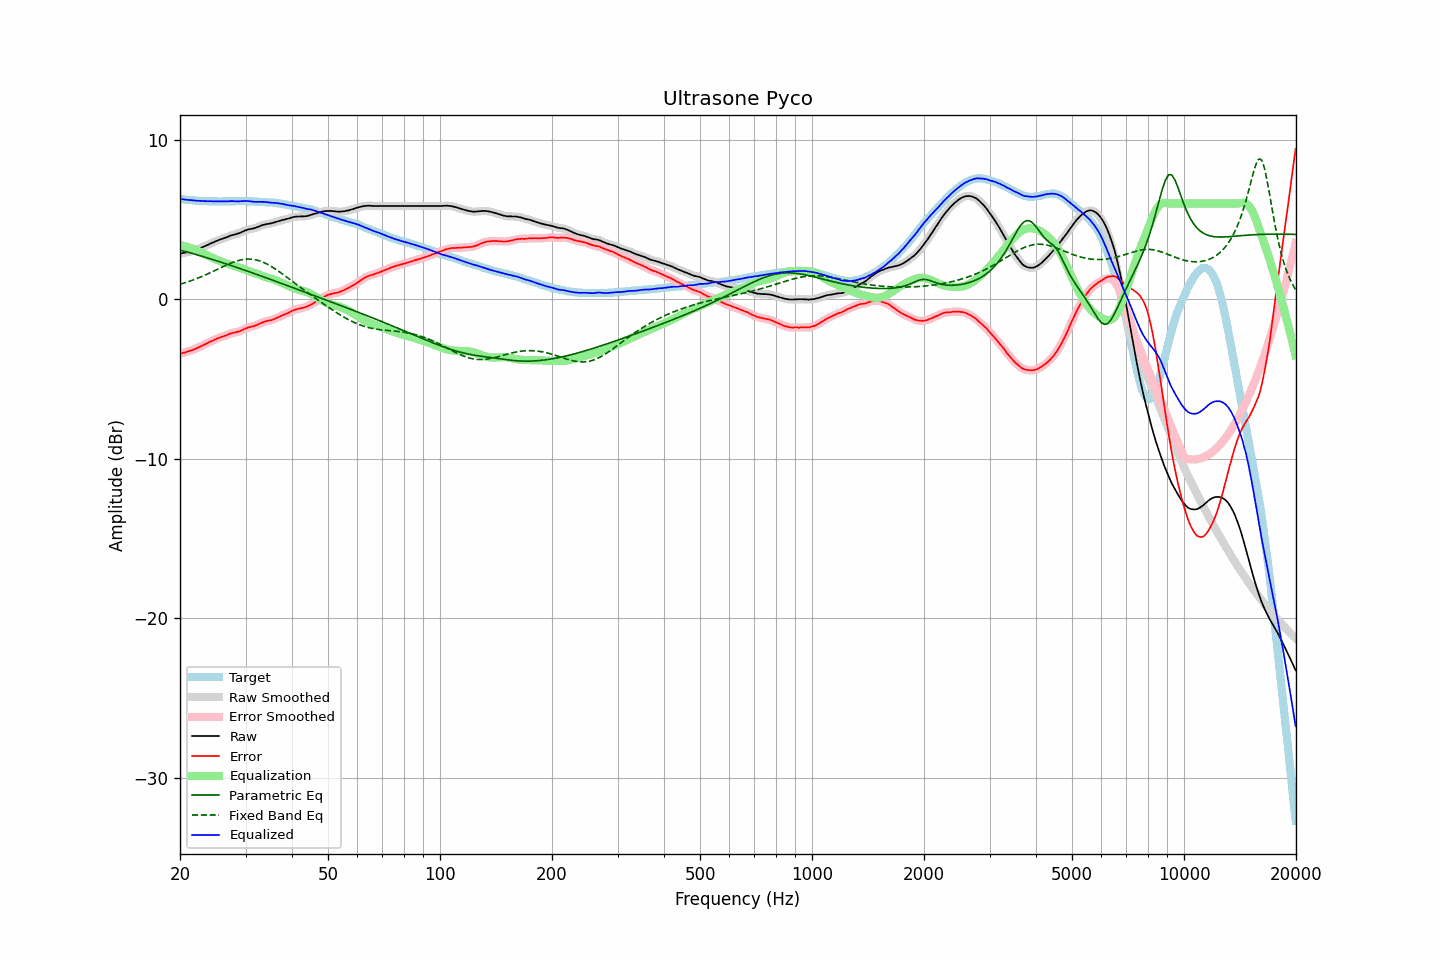

The table this chart was drawn from, first rows:
frequency, raw, error, smoothed, error_smoothed, equalization, parametric_eq, fixed_band_eq, equalized_raw, equalized_smoothed, target
20.00, 2.88, -3.41, 2.88, -3.41, 3.41, 3.09, 0.94, 6.29, 6.29, 6.29
20.20, 2.89, -3.39, 2.89, -3.39, 3.38, 3.06, 0.97, 6.27, 6.27, 6.28
20.40, 2.91, -3.36, 2.90, -3.36, 3.36, 3.03, 1.00, 6.27, 6.26, 6.27
20.61, 2.92, -3.34, 2.92, -3.33, 3.33, 3.01, 1.03, 6.25, 6.25, 6.26
20.81, 2.94, -3.30, 2.94, -3.30, 3.30, 2.98, 1.07, 6.24, 6.24, 6.24
21.02, 2.96, -3.27, 2.96, -3.27, 3.27, 2.95, 1.10, 6.23, 6.23, 6.23
21.23, 2.99, -3.23, 2.98, -3.23, 3.24, 2.92, 1.13, 6.23, 6.22, 6.21
21.44, 3.01, -3.22, 3.01, -3.21, 3.20, 2.89, 1.17, 6.21, 6.21, 6.22
21.66, 3.04, -3.17, 3.04, -3.17, 3.17, 2.86, 1.21, 6.20, 6.20, 6.20
21.87, 3.07, -3.13, 3.07, -3.13, 3.13, 2.84, 1.24, 6.20, 6.19, 6.20
22.09, 3.10, -3.08, 3.10, -3.09, 3.08, 2.81, 1.28, 6.18, 6.19, 6.18
22.31, 3.14, -3.04, 3.14, -3.04, 3.04, 2.78, 1.32, 6.18, 6.18, 6.18
22.54, 3.18, -2.99, 3.18, -2.99, 2.99, 2.75, 1.36, 6.17, 6.17, 6.17
22.76, 3.23, -2.94, 3.22, -2.94, 2.95, 2.72, 1.41, 6.17, 6.17, 6.17
22.99, 3.27, -2.89, 3.27, -2.89, 2.90, 2.69, 1.45, 6.16, 6.16, 6.16
23.22, 3.31, -2.84, 3.31, -2.85, 2.85, 2.66, 1.49, 6.15, 6.16, 6.15
23.45, 3.36, -2.80, 3.35, -2.80, 2.80, 2.63, 1.54, 6.16, 6.15, 6.16
23.69, 3.40, -2.75, 3.40, -2.75, 2.75, 2.60, 1.58, 6.15, 6.15, 6.15
23.92, 3.45, -2.69, 3.45, -2.70, 2.70, 2.57, 1.63, 6.15, 6.15, 6.14
24.16, 3.50, -2.65, 3.49, -2.65, 2.65, 2.53, 1.67, 6.15, 6.15, 6.15
24.40, 3.54, -2.61, 3.54, -2.61, 2.60, 2.50, 1.72, 6.14, 6.14, 6.15
24.65, 3.58, -2.57, 3.58, -2.56, 2.56, 2.47, 1.77, 6.14, 6.14, 6.15
24.89, 3.63, -2.52, 3.63, -2.52, 2.51, 2.44, 1.82, 6.14, 6.14, 6.15
25.14, 3.67, -2.47, 3.67, -2.47, 2.47, 2.41, 1.87, 6.14, 6.14, 6.14
25.39, 3.71, -2.43, 3.71, -2.42, 2.43, 2.37, 1.92, 6.14, 6.14, 6.13
25.65, 3.75, -2.39, 3.75, -2.39, 2.39, 2.34, 1.96, 6.14, 6.14, 6.13
25.91, 3.78, -2.35, 3.78, -2.35, 2.35, 2.31, 2.01, 6.13, 6.14, 6.13
26.16, 3.82, -2.32, 3.82, -2.32, 2.31, 2.28, 2.06, 6.13, 6.13, 6.14
26.43, 3.86, -2.28, 3.85, -2.29, 2.28, 2.24, 2.11, 6.13, 6.13, 6.14
26.69, 3.89, -2.25, 3.89, -2.25, 2.24, 2.21, 2.15, 6.13, 6.13, 6.14
26.96, 3.93, -2.21, 3.93, -2.21, 2.21, 2.18, 2.20, 6.14, 6.14, 6.14
27.23, 3.98, -2.16, 3.97, -2.17, 2.18, 2.14, 2.24, 6.15, 6.15, 6.14
27.50, 4.01, -2.13, 4.01, -2.13, 2.15, 2.11, 2.28, 6.15, 6.15, 6.14
27.77, 4.04, -2.11, 4.04, -2.11, 2.12, 2.08, 2.32, 6.15, 6.15, 6.15
28.05, 4.06, -2.09, 4.06, -2.08, 2.09, 2.04, 2.36, 6.14, 6.15, 6.14
28.33, 4.09, -2.06, 4.09, -2.06, 2.06, 2.01, 2.39, 6.14, 6.14, 6.15
28.62, 4.12, -2.03, 4.12, -2.04, 2.02, 1.97, 2.42, 6.14, 6.14, 6.15
28.90, 4.15, -2.01, 4.15, -2.00, 1.99, 1.94, 2.45, 6.14, 6.14, 6.16
29.19, 4.20, -1.96, 4.20, -1.96, 1.95, 1.90, 2.47, 6.15, 6.15, 6.16
29.48, 4.24, -1.92, 4.24, -1.92, 1.92, 1.87, 2.49, 6.15, 6.16, 6.16
29.78, 4.29, -1.87, 4.29, -1.87, 1.88, 1.83, 2.51, 6.16, 6.16, 6.16
30.08, 4.33, -1.83, 4.33, -1.83, 1.84, 1.80, 2.51, 6.17, 6.16, 6.15
30.38, 4.36, -1.78, 4.36, -1.79, 1.80, 1.76, 2.52, 6.16, 6.16, 6.14
30.68, 4.39, -1.75, 4.39, -1.76, 1.77, 1.73, 2.52, 6.15, 6.15, 6.14
30.99, 4.41, -1.73, 4.41, -1.73, 1.73, 1.69, 2.52, 6.14, 6.14, 6.14
31.30, 4.43, -1.71, 4.43, -1.71, 1.70, 1.66, 2.51, 6.13, 6.13, 6.14
31.61, 4.45, -1.69, 4.45, -1.68, 1.67, 1.62, 2.50, 6.11, 6.12, 6.14
31.93, 4.48, -1.64, 4.48, -1.64, 1.63, 1.59, 2.48, 6.11, 6.11, 6.11
32.24, 4.52, -1.60, 4.52, -1.60, 1.59, 1.55, 2.45, 6.11, 6.11, 6.12
32.57, 4.56, -1.55, 4.56, -1.55, 1.55, 1.51, 2.42, 6.11, 6.11, 6.11
32.89, 4.60, -1.51, 4.60, -1.51, 1.51, 1.48, 2.39, 6.11, 6.11, 6.11
33.22, 4.64, -1.47, 4.64, -1.47, 1.47, 1.44, 2.35, 6.11, 6.11, 6.10
33.55, 4.67, -1.43, 4.67, -1.43, 1.44, 1.40, 2.31, 6.11, 6.11, 6.10
33.89, 4.70, -1.39, 4.70, -1.39, 1.40, 1.37, 2.26, 6.10, 6.10, 6.09
34.23, 4.72, -1.36, 4.72, -1.36, 1.37, 1.33, 2.22, 6.09, 6.09, 6.08
34.57, 4.73, -1.35, 4.73, -1.34, 1.34, 1.29, 2.16, 6.07, 6.08, 6.07
34.92, 4.75, -1.31, 4.75, -1.32, 1.31, 1.26, 2.10, 6.06, 6.06, 6.06
35.27, 4.77, -1.31, 4.77, -1.30, 1.28, 1.22, 2.04, 6.05, 6.05, 6.08
35.62, 4.80, -1.26, 4.80, -1.26, 1.25, 1.18, 1.98, 6.05, 6.05, 6.05
35.97, 4.83, -1.22, 4.83, -1.22, 1.21, 1.15, 1.92, 6.04, 6.04, 6.05
... 635 more rows
